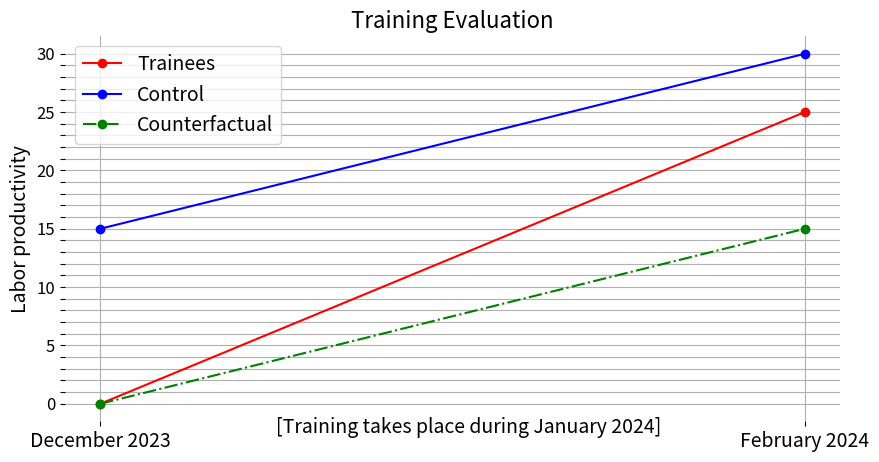

Write Python code to recreate this figure.
import matplotlib.pyplot as plt
import numpy
fig = plt.figure(figsize=(10,5),dpi=100)
plt.plot(['December 2023','February 2024'],[0,25],marker='o',color='red',label='Trainees')
plt.plot(['December 2023','February 2024'],[15,30],marker='o',color='blue',label='Control')
plt.plot(['December 2023','February 2024'],[0,0+30-15],marker='o',color='green',ls='-.',label='Counterfactual')
plt.title('Training Evaluation',fontsize=16)
plt.ylabel('Labor productivity',fontsize=14)
plt.text(0.25,-2.5,'[Training takes place during January 2024]',fontsize=14)
ticks = numpy.arange(0,31)  # 100 ticks
labels = ['' if i % 5 != 0 else str(i) for i in ticks]
plt.yticks(ticks,labels,fontsize=12)
plt.xticks(fontsize=14)
plt.grid()
plt.box(False)
plt.legend(fontsize=14)
plt.show()
